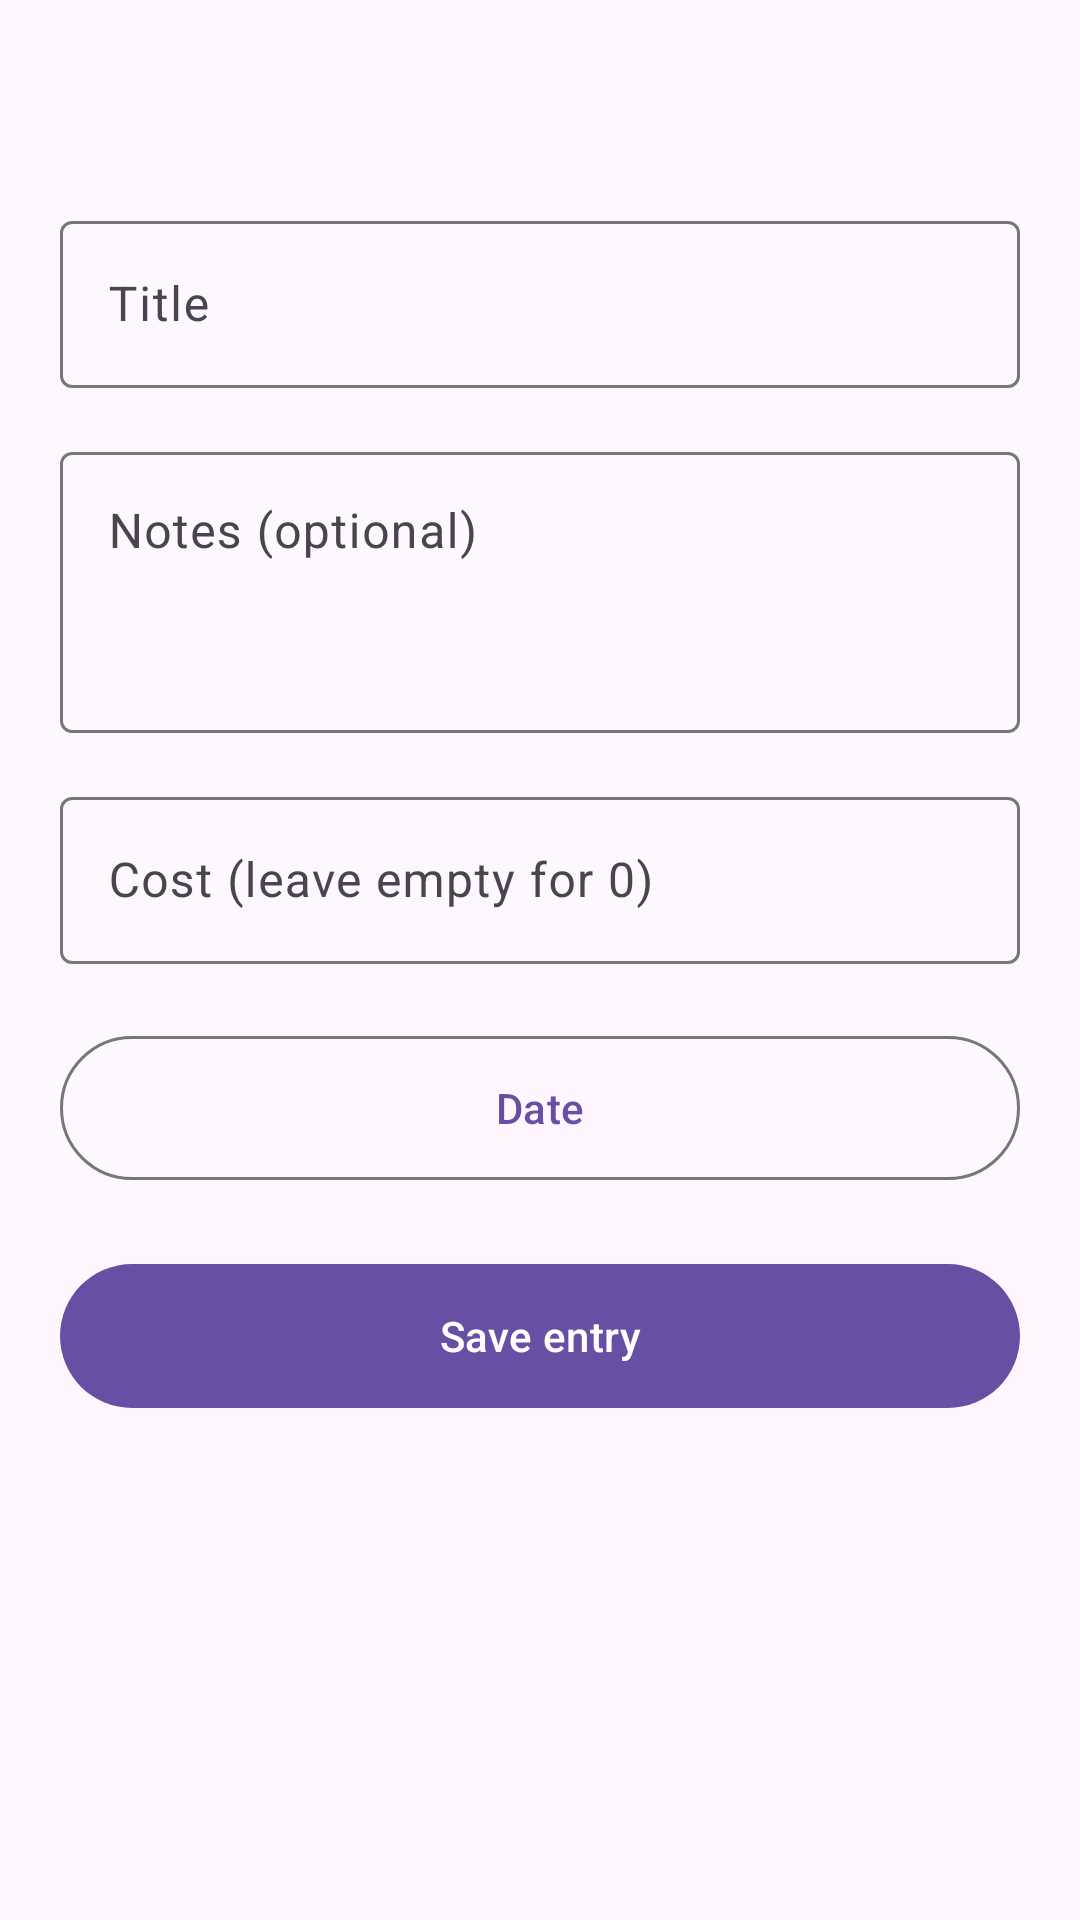

This screen was rendered from an Android layout file. Write that file and the resources it references.
<!-- AndroidManifest.xml: application theme Theme.MotoLog -->
<!-- res/layout/modslog_add.xml -->
<?xml version="1.0" encoding="utf-8"?>
<androidx.core.widget.NestedScrollView xmlns:android="http://schemas.android.com/apk/res/android"
    android:layout_width="match_parent"
    android:layout_height="match_parent"
    android:fillViewport="true">
<LinearLayout android:layout_width="match_parent" android:layout_height="wrap_content" android:orientation="vertical" android:padding="20dp" android:paddingBottom="32dp">
<TextView android:id="@+id/editor_heading" android:layout_width="match_parent" android:layout_height="wrap_content" android:textAppearance="?attr/textAppearanceHeadlineSmall" />

<com.google.android.material.textfield.TextInputLayout android:layout_width="match_parent" android:layout_height="wrap_content" android:layout_marginTop="16dp" android:hint="@string/log_title" style="@style/Widget.Material3.TextInputLayout.OutlinedBox">
<com.google.android.material.textfield.TextInputEditText android:id="@+id/et_mod_title" android:layout_width="match_parent" android:layout_height="wrap_content" android:inputType="textCapSentences" />
</com.google.android.material.textfield.TextInputLayout><com.google.android.material.textfield.TextInputLayout android:layout_width="match_parent" android:layout_height="wrap_content" android:layout_marginTop="16dp" android:hint="@string/log_notes_optional" style="@style/Widget.Material3.TextInputLayout.OutlinedBox">
<com.google.android.material.textfield.TextInputEditText android:id="@+id/et_mod_description" android:layout_width="match_parent" android:layout_height="wrap_content" android:inputType="textCapSentences|textMultiLine" android:minLines="3" android:gravity="top"/>
</com.google.android.material.textfield.TextInputLayout><com.google.android.material.textfield.TextInputLayout android:id="@+id/cost_input" android:layout_width="match_parent" android:layout_height="wrap_content" android:layout_marginTop="16dp" android:hint="@string/log_cost" style="@style/Widget.Material3.TextInputLayout.OutlinedBox">
<com.google.android.material.textfield.TextInputEditText android:id="@+id/et_mod_price" android:layout_width="match_parent" android:layout_height="wrap_content" android:inputType="numberDecimal" />
</com.google.android.material.textfield.TextInputLayout>
<com.google.android.material.button.MaterialButton android:id="@+id/log_date" style="@style/Widget.Material3.Button.OutlinedButton" android:layout_width="match_parent" android:layout_height="wrap_content" android:minHeight="56dp" android:layout_marginTop="20dp" android:text="@string/date" />
<com.google.android.material.button.MaterialButton android:id="@+id/save_log" android:layout_width="match_parent" android:layout_height="wrap_content" android:minHeight="56dp" android:layout_marginTop="20dp" android:text="@string/log_save" />
<com.google.android.material.button.MaterialButton android:id="@+id/bt_deleteMod" style="@style/Widget.Material3.Button.TextButton" android:layout_width="match_parent" android:layout_height="wrap_content" android:minHeight="48dp" android:text="@string/delete_log" android:textColor="?attr/colorError" android:visibility="gone" />
</LinearLayout></androidx.core.widget.NestedScrollView>
<!-- resources referenced by this layout -->
<resources>
  <string name="date">Date</string>
  <string name="delete_log">Delete log</string>
  <string name="log_cost">Cost (leave empty for 0)</string>
  <string name="log_notes_optional">Notes (optional)</string>
  <string name="log_save">Save entry</string>
  <string name="log_title">Title</string>
  <style name="Theme.MotoLog" parent="Base.Theme.MotoLog" />
  <style name="Base.Theme.MotoLog" parent="Theme.Material3.DayNight">
          <item name="colorOnBackground">@color/black</item>
      </style>
  <color name="black">#FF000000</color>
</resources>
